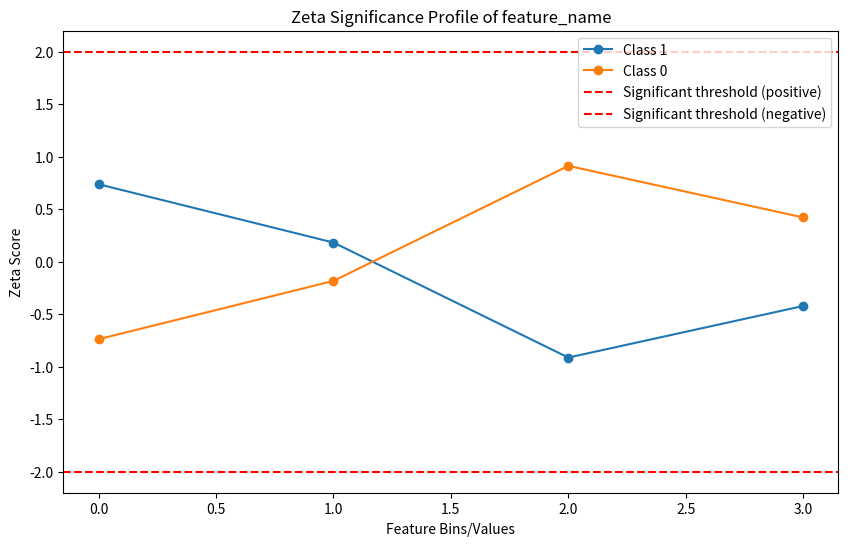

The matplotlib source for this figure:
import numpy as np
import pandas as pd
import matplotlib.pyplot as plt
from typing import Union, Optional


def zeta_significance(
        data: pd.DataFrame,
        feature_name: str,
        response_name: str,
        class_of_interest: Optional[Union[int, str]] = None,
        k: Optional[int] = None,
        plot: bool = False
) -> pd.DataFrame:
    """
    Calculate the zeta significance score for each category or bin of a feature.

    Parameters:
    - data (pd.DataFrame): The dataset containing the feature and response columns.
    - feature_name (str): Name of the feature column, which can be categorical or numerical.
                          If numerical, it will be discretized into bins if `k` is provided.
    - response_name (str): Name of the response column (target variable).
    - class_of_interest (Optional[Union[int, str]]): The specific class to test against.
                          If None, zeta profiles will be computed for all unique classes.
    - k (Optional[int]): Number of bins for discretizing a numerical feature. Ignored if the feature is categorical.
    - plot (bool): If True, plot the zeta-profile for each class in the response column, with significance thresholds
                   indicated at ±2.

    Returns:
    - pd.DataFrame: A DataFrame showing each category/bin, its zeta score, and interpretation for each class.
    """
    # Discretize if the feature is numerical
    if pd.api.types.is_numeric_dtype(data[feature_name]) and k is not None:
        data['binned_feature'] = pd.cut(data[feature_name], bins=k, labels=False)
        categorical_feature_name = 'binned_feature'
    else:
        categorical_feature_name = feature_name

    # Determine classes to evaluate
    classes_to_evaluate = [class_of_interest] if class_of_interest is not None else data[response_name].unique()

    # Create an empty list to store results
    results = []

    # For each class, calculate zeta significance scores
    for target_class in classes_to_evaluate:
        # Calculate p(c), the prior probability of the current class of interest
        p_c = np.mean(data[response_name] == target_class)

        class_results = []  # Store results for the current class

        # For each unique value/bin of the feature, calculate zeta
        for categorical_feature_value in data[categorical_feature_name].unique():
            # Get the subset of data where the feature equals v_X
            subset = data[data[categorical_feature_name] == categorical_feature_value]
            N_X_v = len(subset)  # N_{X_v}, the number of instances with feature value/bin categorical_feature_value

            # Calculate p(c | X=v) for the current feature value/bin
            p_c_given_X_v = np.mean(subset[response_name] == target_class)

            # Calculate zeta score
            if N_X_v > 0:
                zeta_score = np.sqrt(N_X_v) * (p_c_given_X_v - p_c) / np.sqrt(p_c * (1 - p_c))
            else:
                zeta_score = 0  # Avoid division by zero if N_X_v is 0

            # Interpret the zeta score
            if zeta_score > 2:
                interpretation = f"{feature_name}={categorical_feature_value} likely predicts {target_class}"
            elif zeta_score < -2:
                interpretation = f"{feature_name}={categorical_feature_value} likely predicts not {target_class}"
            else:
                interpretation = f"{feature_name}={categorical_feature_value} does not significantly predict {target_class}"

            # Append the result for the current class and feature value
            class_results.append({
                "Class": target_class,
                "Feature_Bin": categorical_feature_value,
                "Zeta_Score": zeta_score,
                "Interpretation": interpretation
            })

        # Append class results to main results list
        results.extend(class_results)

    # Convert results into a DataFrame for easy reading
    result_df = pd.DataFrame(results)

    # Plot the zeta-profile if requested
    if plot:
        plt.figure(figsize=(10, 6))

        # Plot each class's zeta-profile separately
        for target_class in classes_to_evaluate:
            class_df = result_df[result_df["Class"] == target_class]
            plt.plot(
                class_df['Feature_Bin'],
                class_df['Zeta_Score'],
                marker='o',
                linestyle='-',
                label=f'Class {target_class}'
            )

        # Threshold lines for significance
        plt.axhline(2, color='r', linestyle='--', label='Significant threshold (positive)')
        plt.axhline(-2, color='r', linestyle='--', label='Significant threshold (negative)')

        plt.xlabel('Feature Bins/Values')
        plt.ylabel('Zeta Score')
        plt.title(f'Zeta Significance Profile of {feature_name}')
        plt.legend()
        plt.show()
        plt.close()

    return result_df

# Example usage
if __name__ == '__main__':
    # Assume `df` is a DataFrame containing your data, with 'feature_name' as a numerical or categorical feature
    # and 'class' as the class column.
    df = pd.DataFrame({
        'feature_name': [1, 2, 2, 3, 3, 4, 4, 5, 6, 6, 7],
        'class': [1, 1, 0, 0, 1, 1, 0, 0, 1, 0, 0]
    })
    zeta_result = zeta_significance(df, 'feature_name', 'class', k=4, plot=True)
    print(zeta_result)
